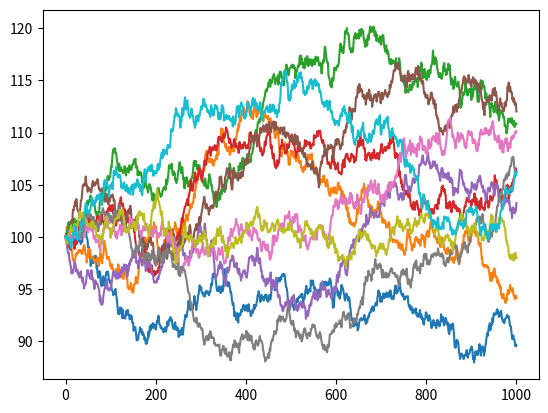

This chart was generated by the following Python code:
import numpy as np
import matplotlib.pyplot as plt
from tqdm import tqdm
import pandas as pd
from time import time
from math import sqrt, log, exp
from scipy.stats import norm

def price_call_euro(S0, r, d, sigma, T, t, K):
    d1 = (log(S0/K) + (r-d+sigma**2/2)*(T-t))/(sigma*sqrt(T-t))
    d2 = d1 - sigma*sqrt(T-t)
    return S0*exp(-d*(T-t))*norm.cdf(d1)-K*exp(-r*(T-t))*norm.cdf(d2)

print(price_call_euro(100, 0.05, 0.03, 0.1, 1, 0.5, 103))

def mouvement_brownien(n, T, x0, r, sigma):
    h = T/n
    X = np.zeros(n+1)
    X[0] = x0
    for i in range(n):
        X[i+1] = X[i] + np.random.normal(r*h, sigma*np.sqrt(h))
    return X

def mouvement_brownien_standard(n, T):
    return mouvement_brownien(n, T, 0, 0, 1)

def black_scholes(S0, n, T, r, d, sigma):
    W = mouvement_brownien_standard(n, T)
    h = T/n
    return [S0*np.exp((r - d - sigma**2/2)*(t*h) + sigma*W[t]) for t in range(n+1)]

for _ in range(10):
    plt.plot(black_scholes(100, 1000, 1, 0.05, 0.03, 0.1))
plt.show()

def payoff(W, K):
    return max(W[-1]-K, 0)

def price(S0, r, d, sigma, T, K, n, N):
    payoffs = []
    for _ in tqdm(range(N)):
        payoffs.append(payoff(black_scholes(S0, n, T, r, d, sigma), K))
    actu_payoffs = [np.exp(-r*T)*p for p in payoffs]
    mu = sum(actu_payoffs)/N
    sigma = np.sqrt(sum((p-mu)**2 for p in actu_payoffs)/N)
    return mu,sigma 

"""
est = 3.4336826904838884

Nb_sim = 10000

E = []
P100 = [price(100, 0.05, 0.03, 0.1, 1, 103, 1, 100)[0]]
P = []

#print(price(100, 0.05, 0.03, 0.1, 1, 103, 1, 1000000))

t = 0

for _ in tqdm(range(Nb_sim)):
    ta = time()
    P100.append(price(100, 0.05, 0.03, 0.1, 1, 103, 1, 100)[0])
    t += time()-ta

t /= Nb_sim

T = [t*k for k in range(1, Nb_sim+1)]

for k in tqdm(range(Nb_sim)):
    P.append(1/(k+1)*sum(P100[i] for i in range(k+1)))

#est = np.mean(P100)

#for k in range(len(N)//2):
#    print(sqrt(1/2*(P)))

for k in tqdm(range(1,Nb_sim+1)):
    e = 0
    for i in range(Nb_sim//k):
        e += abs((1/k)*sum(P100[k*i + j] for j in range(k))-est)/est
    E.append(e/(Nb_sim//k))

#df  = pd.DataFrame({'Temps': T, 'Valeur': P, 'Erreur': E})
#df.to_csv("C:/Users/tomdu/OneDrive/Bureau/Centrale/Master FQ/Mémoire/Graphes/call_down_in.csv", index=False)

print(np.mean(P100))

plt.plot(T, E, color="blue", alpha=0.5)
plt.show()

"""

def hist_payoff(S0, r, d, sigma, T, K, n, N):
    H = []
    for _ in tqdm(range(N)):
        H.append(payoff(black_scholes(S0, n, T, r, d, sigma), K))
    fig, ax = plt.subplots()
    ax.hist(H, bins = 100, density=True)
    plt.show()
    return H

def mouvement_brownien_fast(n, T, x0, r, sigma):
    h = T/n
    X = np.zeros(n)
    X[0] = x0
    for i in range(n-1):
        X[i+1] = X[i] + np.random.normal(r*h, sigma*np.sqrt(h))
    return X

def mouvement_brownien_standard_fast(n, T):
    return mouvement_brownien_fast(n, T, 0, 0, 1)

def black_scholes_fast(S0, n, T, r, d, sigma):
    W = mouvement_brownien_standard_fast(n, T)
    h = T/n
    return [S0*np.exp((r - d - sigma**2/2)*(t*h) + sigma*W[t]) for t in range(n)]

def price_fast(S0, r, d, sigma, T, K, n, N):
    new_K = 0
    for _ in tqdm(range(N)):
        W = black_scholes_fast(S0, n, T, r, d, sigma)
        new_K += K - sum([W[t] for t in range(1,n)])/n
    new_K /= N
    return price_call_euro(S0/n, r, d, sigma, T, T-T/n, new_K)

print(price(100, 0.05, 0.03, 0.1, 1, 103, 2, 100000))
print(price_fast(100, 0.05, 0.03, 0.1, 1, 103, 2, 100000))
